Run: headless pygame with SDL's dummy video driver; simulated clock (each Clock.tick advances the game by its frame time, no real sleeping); random seed 0; keys injected as events and as key.get_pressed() state; no mouse input; restart key C tapped at the start of phases 3 and 4.
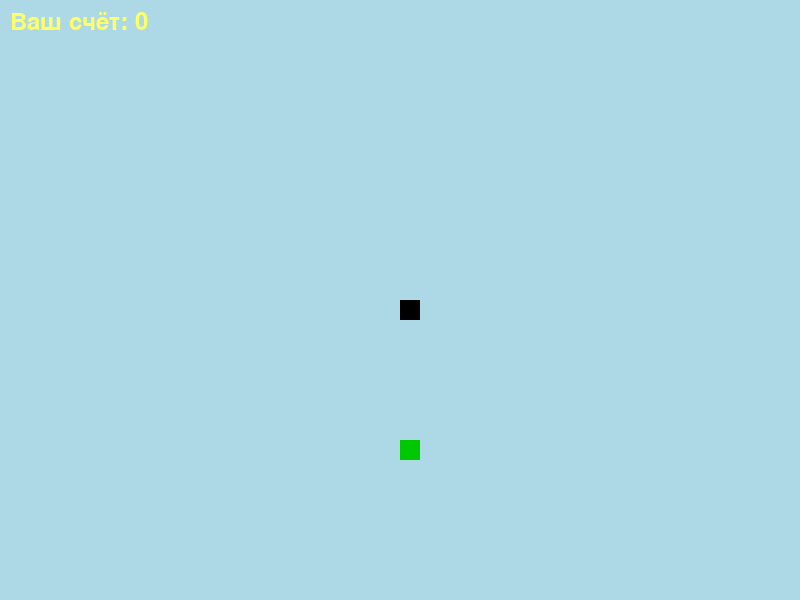
Frame 1 of 4 · flips 1–60 · no input
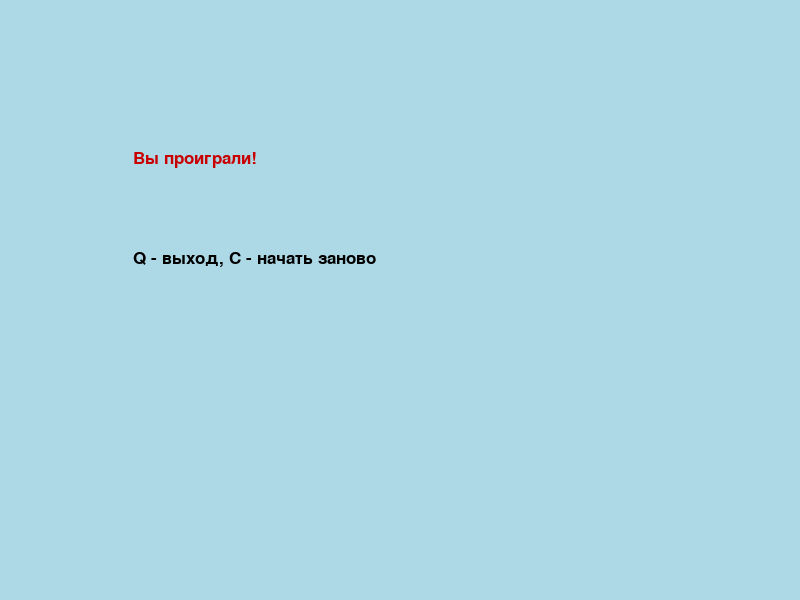
Frame 2 of 4 · flips 61–180 · tapped SPACE, RETURN · held RIGHT (→), D
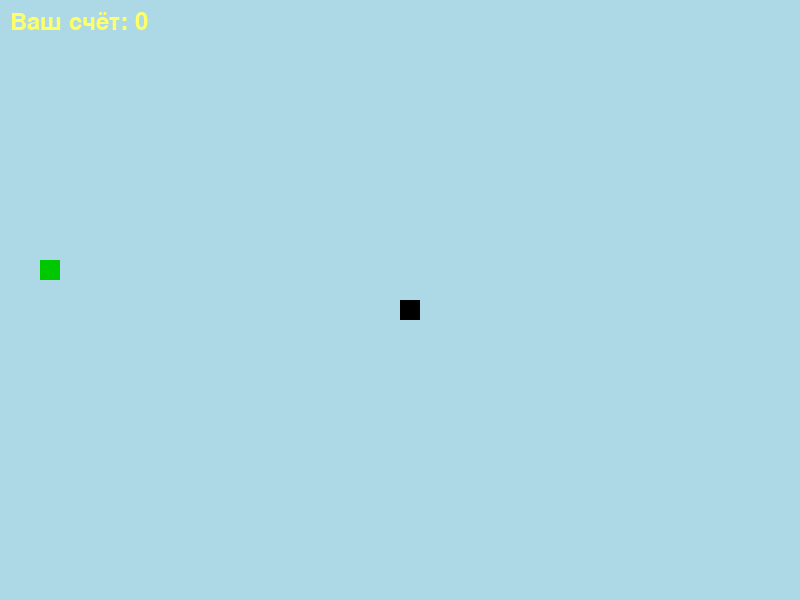
Frame 3 of 4 · flips 181–300 · tapped C · held DOWN (↓), S
Frame 4 of 4 · flips 301–420 · tapped C · held LEFT (←), A, UP (↑), W · screen same as frame 2, image omitted

The pygame program that drew these frames:

import pygame
import random

# Инициализация Pygame
pygame.init()

# Цвета
white = (255, 255, 255)
yellow = (255, 255, 102)
black = (0, 0, 0)
red = (200, 0, 0)
green = (0, 200, 0)
blue = (50, 153, 213)
light_blue = (173, 216, 230)

# Параметры дисплея
dis_width = 800
dis_height = 600
dis = pygame.display.set_mode((dis_width, dis_height))
pygame.display.set_caption("Змейка от Biibars")

# Параметры игры
clock = pygame.time.Clock()
snake_block = 20
snake_speed = 15

# Шрифты
font_style = pygame.font.SysFont("bahnschrift", 25)
score_font = pygame.font.SysFont("comicsansms", 35)

# Функция для отображения счёта
def your_score(score):
    value = score_font.render("Ваш счёт: " + str(score), True, yellow)
    dis.blit(value, [10, 10])

# Отрисовка змейки
def our_snake(snake_block, snake_list):
    for block in snake_list:
        pygame.draw.rect(dis, black, [block[0], block[1], snake_block, snake_block])

# Сообщения на экране
def message(msg, color, x_offset=0, y_offset=0):
    mesg = font_style.render(msg, True, color)
    dis.blit(mesg, [dis_width / 6 + x_offset, dis_height / 3 + y_offset])

# Основная логика игры
def gameLoop():
    game_over = False
    game_close = False

    # Начальное положение змейки
    x1 = dis_width / 2
    y1 = dis_height / 2
    x1_change = 0
    y1_change = 0

    # Параметры змейки
    snake_List = []
    length_of_snake = 1

    # Координаты еды
    foodx = round(random.randrange(0, dis_width - snake_block) / 20.0) * 20.0
    foody = round(random.randrange(0, dis_height - snake_block) / 20.0) * 20.0

    while not game_over:
        while game_close:
            dis.fill(light_blue)
            message("Вы проиграли!", red, y_offset=-50)
            message("Q - выход, C - начать заново", black, y_offset=50)
            pygame.display.update()

            for event in pygame.event.get():
                if event.type == pygame.KEYDOWN:
                    if event.key == pygame.K_q:
                        game_over = True
                        game_close = False
                    if event.key == pygame.K_c:
                        gameLoop()

        for event in pygame.event.get():
            if event.type == pygame.QUIT:
                game_over = True
            if event.type == pygame.KEYDOWN:
                if event.key == pygame.K_LEFT and x1_change == 0:
                    x1_change = -snake_block
                    y1_change = 0
                elif event.key == pygame.K_RIGHT and x1_change == 0:
                    x1_change = snake_block
                    y1_change = 0
                elif event.key == pygame.K_UP and y1_change == 0:
                    y1_change = -snake_block
                    x1_change = 0
                elif event.key == pygame.K_DOWN and y1_change == 0:
                    y1_change = snake_block
                    x1_change = 0

        # Проверка выхода за границы поля
        if x1 >= dis_width or x1 < 0 or y1 >= dis_height or y1 < 0:
            game_close = True

        x1 += x1_change
        y1 += y1_change
        dis.fill(light_blue)
        pygame.draw.rect(dis, green, [foodx, foody, snake_block, snake_block])

        # Управление длиной змейки
        snake_Head = [x1, y1]
        snake_List.append(snake_Head)
        if len(snake_List) > length_of_snake:
            del snake_List[0]

        # Проверка столкновения с самим собой
        for block in snake_List[:-1]:
            if block == snake_Head:
                game_close = True

        our_snake(snake_block, snake_List)
        your_score(length_of_snake - 1)

        pygame.display.update()

        # Проверка съедания еды
        if x1 == foodx and y1 == foody:
            foodx = round(random.randrange(0, dis_width - snake_block) / 20.0) * 20.0
            foody = round(random.randrange(0, dis_height - snake_block) / 20.0) * 20.0
            length_of_snake += 1

        clock.tick(snake_speed)

    pygame.quit()
    quit()

# Запуск игры
gameLoop()
# 1. Ошибка в границах игрового поля для еды
# В вашем коде координаты еды рассчитывались как:

# python
# Копировать код
# foodx = round(random.randrange(0, dis_width - snake_block) / 10.0) * 10.0
# Однако вы использовали 10.0 для деления и округления, несмотря на то, что размер блока змейки (snake_block) был установлен в 20. Это могло привести к тому, что еда появлялась не на кратных позициях, несовместимых с размером змейки.

# Исправлено на:

# python
# Копировать код
# foodx = round(random.randrange(0, dis_width - snake_block) / 20.0) * 20.0
# 2. Ошибка с движением змейки в противоположную сторону
# Вы не учитывали, что змейка не может двигаться сразу в противоположном направлении (например, слева направо сразу же налево). Это приводило к столкновению и завершению игры.

# Исправлено: Добавлены условия, предотвращающие изменение направления на противоположное:

# python
# Копировать код
# if event.key == pygame.K_LEFT and x1_change == 0:
#     x1_change = -snake_block
#     y1_change = 0
# elif event.key == pygame.K_RIGHT and x1_change == 0:
#     x1_change = snake_block
#     y1_change = 0
# elif event.key == pygame.K_UP and y1_change == 0:
#     y1_change = -snake_block
#     x1_change = 0
# elif event.key == pygame.K_DOWN and y1_change == 0:
#     y1_change = snake_block
#     x1_change = 0
# 3. Проблема с пересечением змейки
# В случае, если змейка пересекала саму себя, игра не всегда правильно завершалась. Это могло произойти из-за проверки только последнего элемента списка.

# Исправлено: Теперь проверка проходит по всему телу змейки (кроме головы):

# python
# Копировать код
# for block in snake_List[:-1]:
#     if block == snake_Head:
#         game_close = True
# 4. Неправильный порядок логики при обновлении змейки
# В вашем коде вы удаляли элементы из списка змейки, но могли делать это до завершения всех проверок, что иногда приводило к несогласованности.

# Исправлено: Логика управления длиной змейки чётко отделена от других функций.

# 5. Визуальные аспекты
# Фон был белым, что не всегда приятно для глаз.
# Змейка и еда имели цвета, которые плохо сочетались с фоном.
# Добавлено больше эстетики: светло-голубой фон, яркая зелёная еда, чёрная змейка.
# 6. Система сообщений
# Сообщение о проигрыше было трудно читаемым. Теперь оно выделено красным цветом с пояснением действий.
# 7. Простые улучшения кода
# Добавлены комментарии, поясняющие ключевые моменты.
# Упрощён вывод счёта, а шрифт сделан более заметным.
# Общая структура игры стала чище и понятнее.
